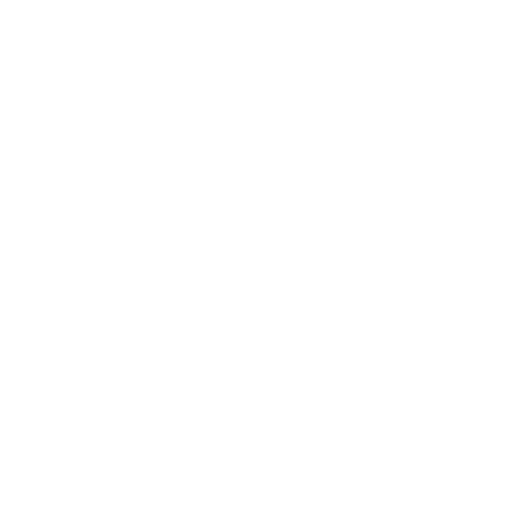
t = 0.00 s
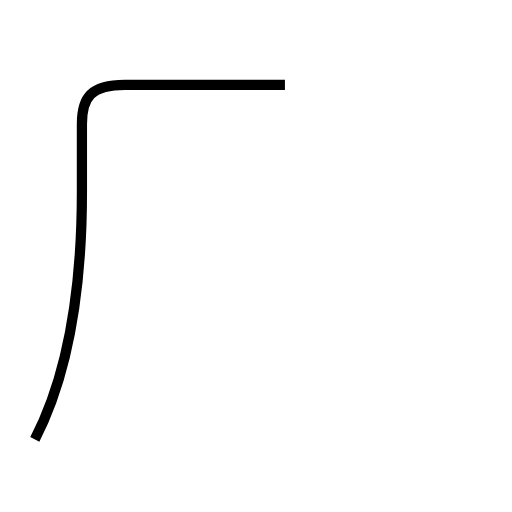
t = 1.61 s
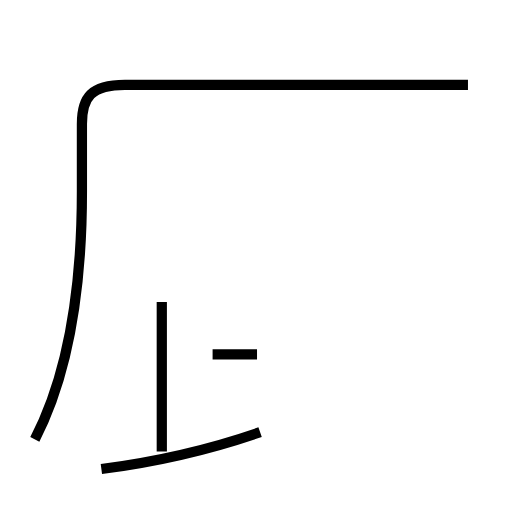
t = 3.19 s
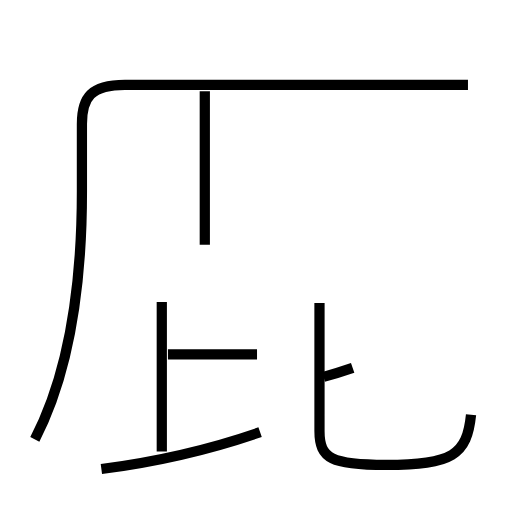
t = 4.83 s
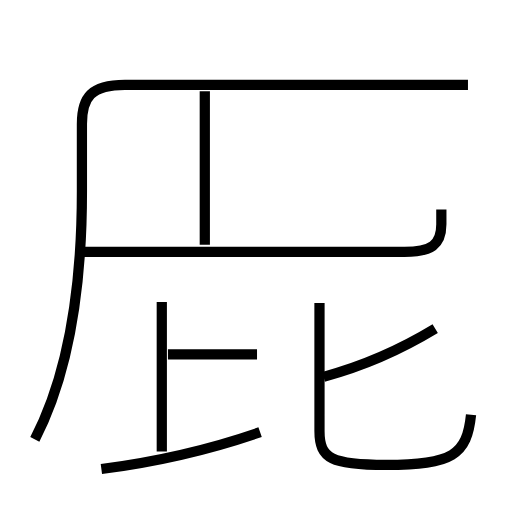
t = 6.24 s
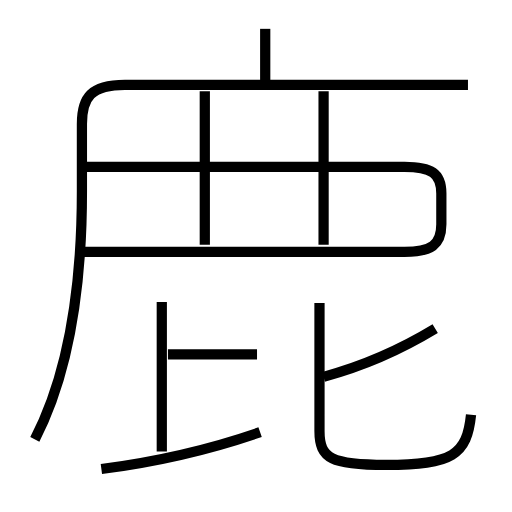
t = 8.00 s

The animated SVG that drew these frames (rendered in a browser with its animation timeline set to each time). Animation: 10 SMIL elements (animate=10); one cycle of 8.00 s.

<?xml version='1.0' encoding='utf-8'?>
<svg viewBox="0.0 -6.0 50.0 50.0" version="1.1" xmlns="http://www.w3.org/2000/svg"><rect x="-1000" y="-1000" width="2000" height="2000" stroke="white" fill="white" /><g style="fill:none;stroke:#000000;stroke-width:1"><path d="M 3.4 -1.1 C 6.2 -6.5 8.0 -14.4 8.0 -25.3 L 8.0 -31.9 C 8.0 -34.5 8.9 -35.7 12.2 -35.7 L 45.7 -35.7 " transform="translate(0.0 38.0)" stroke-dasharray="71.58862044416475" stroke-dashoffset="71.58862044416475"><animate attributeName="stroke-dashoffset" from="71.58862044416475" to="0" dur="2.1476586133249422s" begin="0s; anim_end.end" fill="freeze" id="anim0" /></path><path d="M 9.9 1.8 C 15.3 1.1 20.8 -0.2 25.4 -1.8 " transform="translate(0.0 38.0)" stroke-dasharray="15.939279438292727" stroke-dashoffset="15.939279438292727"><animate attributeName="stroke-dashoffset" from="15.939279438292727" to="0" dur="0.4781783831487818s" begin="anim0.end" fill="freeze" id="anim1" /></path><path d="M 15.8 0.1 L 15.8 -14.5 " transform="translate(0.0 38.0)" stroke-dasharray="14.6" stroke-dashoffset="14.6"><animate attributeName="stroke-dashoffset" from="14.6" to="0" dur="0.438s" begin="anim1.end" fill="freeze" id="anim2" /></path><path d="M 25.1 -9.4 L 16.4 -9.4 " transform="translate(0.0 38.0)" stroke-dasharray="8.700000000000003" stroke-dashoffset="8.700000000000003"><animate attributeName="stroke-dashoffset" from="8.700000000000003" to="0" dur="0.26100000000000007s" begin="anim2.end" fill="freeze" id="anim3" /></path><path d="M 46.0 -3.5 C 45.6 0.4 44.2 1.4 37.7 1.4 C 32.4 1.4 31.2 0.8 31.2 -1.9 L 31.2 -14.4 " transform="translate(0.0 38.0)" stroke-dasharray="32.03826686300764" stroke-dashoffset="32.03826686300764"><animate attributeName="stroke-dashoffset" from="32.03826686300764" to="0" dur="0.9611480058902292s" begin="anim3.end" fill="freeze" id="anim4" /></path><path d="M 20.0 -20.1 L 20.0 -35.1 " transform="translate(0.0 38.0)" stroke-dasharray="15.0" stroke-dashoffset="15.0"><animate attributeName="stroke-dashoffset" from="15.0" to="0" dur="0.44999999999999996s" begin="anim4.end" fill="freeze" id="anim5" /></path><path d="M 31.6 -7.2 C 35.7 -8.3 39.2 -9.9 42.5 -11.9 " transform="translate(0.0 38.0)" stroke-dasharray="11.911141362064395" stroke-dashoffset="11.911141362064395"><animate attributeName="stroke-dashoffset" from="11.911141362064395" to="0" dur="0.35733424086193183s" begin="anim5.end" fill="freeze" id="anim6" /></path><path d="M 7.8 -19.4 L 39.5 -19.4 C 42.1 -19.4 43.1 -20.1 43.1 -22.1 L 43.1 -25.1 C 43.1 -27.1 42.1 -27.7 39.5 -27.7 L 7.9 -27.7 " transform="translate(0.0 38.0)" stroke-dasharray="76.7053898584607" stroke-dashoffset="76.7053898584607"><animate attributeName="stroke-dashoffset" from="76.7053898584607" to="0" dur="2.3011616957538212s" begin="anim6.end" fill="freeze" id="anim7" /></path><path d="M 31.6 -20.1 L 31.6 -35.1 " transform="translate(0.0 38.0)" stroke-dasharray="15.0" stroke-dashoffset="15.0"><animate attributeName="stroke-dashoffset" from="15.0" to="0" dur="0.44999999999999996s" begin="anim7.end" fill="freeze" id="anim8" /></path><path d="M 25.9 -36.0 L 25.9 -41.2" transform="translate(0.0 38.0)" stroke-dasharray="5.200000000000003" stroke-dashoffset="5.200000000000003"><animate attributeName="stroke-dashoffset" from="5.200000000000003" to="0" dur="0.15600000000000008s" begin="anim8.end" fill="freeze" id="anim_end" /></path></g></svg>
